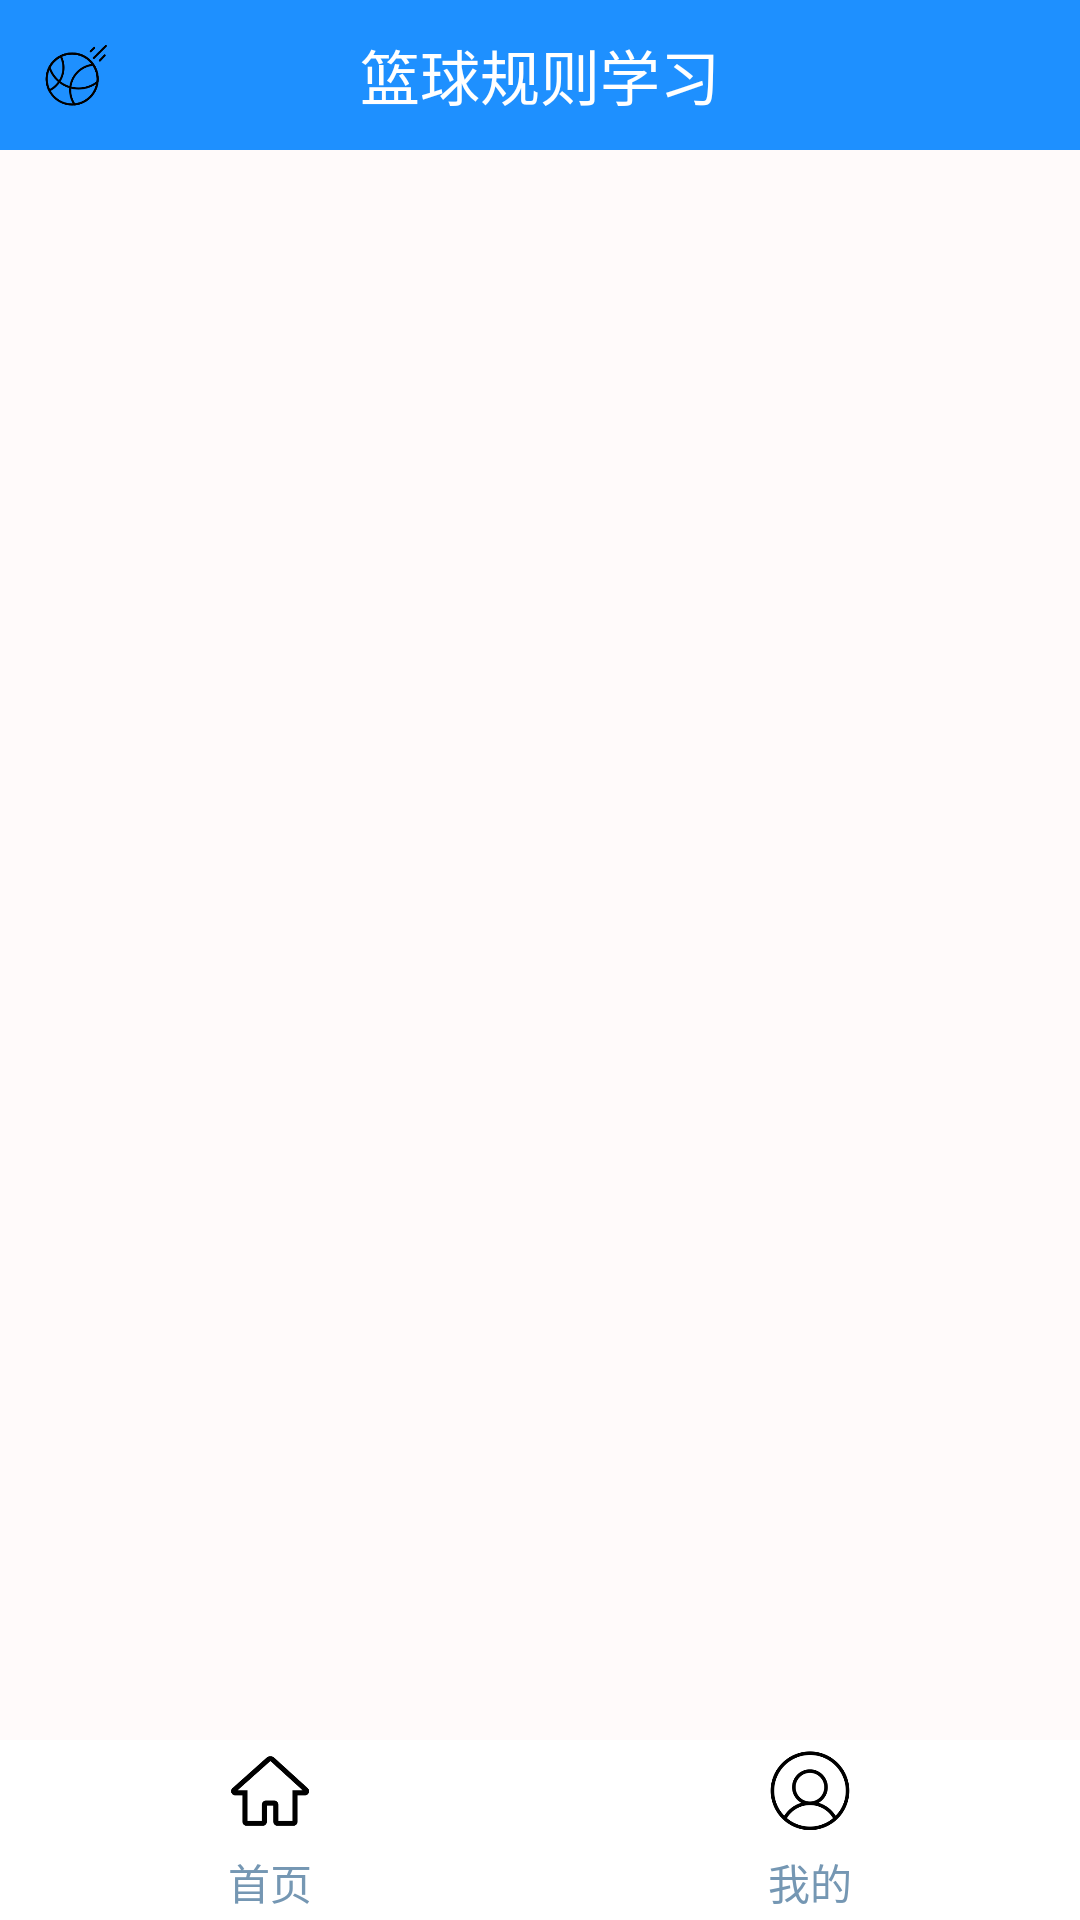

Produce the Android XML layout that renders to this screen, including the resource entries it uses.
<!-- AndroidManifest.xml: application theme AppTheme -->
<!-- res/layout/activity_main.xml -->
<?xml version="1.0" encoding="utf-8"?>
<LinearLayout xmlns:android="http://schemas.android.com/apk/res/android"
    xmlns:app="http://schemas.android.com/apk/res-auto"
    xmlns:tools="http://schemas.android.com/tools"
    android:layout_width="match_parent"
    android:layout_height="match_parent"
    android:orientation="vertical"
    android:background="#FFFAFA"
    tools:context=".MainActivity">
    <include
        android:id="@+id/main_title"
        layout="@layout/main_title"/>
    <FrameLayout
        android:id="@+id/content"
        android:layout_width="match_parent"
        android:layout_height="0dp"
        android:layout_weight="1"
        android:background="#FFFAFA"
        >

    </FrameLayout>
    <LinearLayout
        android:layout_width="match_parent"
        android:layout_height="60dp"
        android:background="#FFFFFF">
        <RelativeLayout
            android:id="@+id/first_l"
            android:layout_width="0dp"
            android:layout_height="match_parent"
            android:layout_weight="1">
            <LinearLayout
                android:layout_width="match_parent"
                android:layout_height="wrap_content"
                android:layout_centerVertical="true"
                android:orientation="vertical">
                <ImageView
                    android:id="@+id/f_image"
                    android:layout_width="30dp"
                    android:layout_height="30dp"
                    android:layout_gravity="center_horizontal"
                    android:src="@drawable/shouye"
                    />
                <TextView
                    android:id="@+id/f_text"
                    android:layout_width="wrap_content"
                    android:layout_height="wrap_content"
                    android:layout_gravity="center_horizontal"
                    android:layout_marginTop="5dp"
                    android:text="首页"
                    android:textColor="#7597B3"/>
            </LinearLayout>

        </RelativeLayout>
        <RelativeLayout
            android:id="@+id/second_l"
            android:layout_width="0dp"
            android:layout_height="match_parent"
            android:layout_weight="1">
            <LinearLayout
                android:layout_width="match_parent"
                android:layout_height="wrap_content"
                android:layout_centerVertical="true"
                android:orientation="vertical">
                <ImageView
                    android:id="@+id/s_image"
                    android:layout_width="30dp"
                    android:layout_height="30dp"
                    android:layout_gravity="center_horizontal"
                    android:src="@drawable/wode"
                    />
                <TextView
                    android:id="@+id/s_text"
                    android:layout_width="wrap_content"
                    android:layout_height="wrap_content"
                    android:layout_gravity="center_horizontal"
                    android:layout_marginTop="5dp"
                    android:text="我的"
                    android:textColor="#7597B3"/>
            </LinearLayout>

        </RelativeLayout>

    </LinearLayout>


</LinearLayout>
<!-- res/layout/main_title.xml (included above) -->
<?xml version="1.0" encoding="utf-8"?>
<RelativeLayout xmlns:android="http://schemas.android.com/apk/res/android"
    android:layout_width="match_parent" android:layout_height="50dp"
    android:background="@color/tubiao"
    android:orientation="horizontal"
    >
    <ImageView
        android:id="@+id/title_i"
        android:layout_width="30dp"
        android:layout_height="30dp"
        android:layout_centerVertical="true"
        android:layout_marginLeft="10dp"
        android:src="@drawable/lanqiu"/>
    <TextView
        android:id="@+id/title_t"
        android:layout_width="wrap_content"
        android:layout_height="wrap_content"
        android:layout_centerInParent="true"
        android:text="篮球规则学习"
        android:textSize="20dp"
        android:textColor="@color/mr"/>

</RelativeLayout>
<!-- resources referenced by this layout -->
<resources>
  <color name="mr">#FFFFFF</color>
  <color name="tubiao">#1E90FF</color>
  <!-- drawable lanqiu: png bitmap (drawable, 5029 bytes) -->
  <!-- drawable shouye: png bitmap (drawable, 2829 bytes) -->
  <!-- drawable wode: png bitmap (drawable, 5697 bytes) -->
  <style name="AppTheme" parent="Theme.AppCompat.Light.NoActionBar">
          
          <item name="colorPrimary">@color/tubiao</item>
          <item name="colorPrimaryDark">@color/tubiao</item>
          <item name="colorAccent">@color/colorAccent</item>
      </style>
  <color name="colorAccent">#D81B60</color>
</resources>
